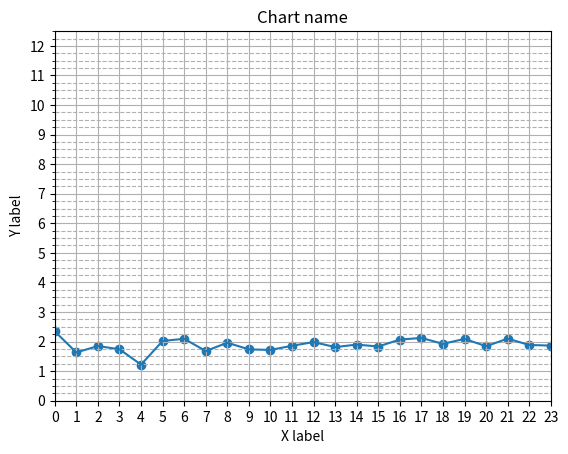

Recreate this plot in Python.
import matplotlib.pyplot as plt
import numpy as np
from matplotlib.ticker import MultipleLocator

# Hard-coded parameters
min_value = 0
max_value = 10
xmin = 0
xmax = 23
xstep = 1
xlabel = 'X label'
data_label = 'Y label'
chart_name = 'Chart name'

# Hard-coded data
data ={0: 2.3450324675324676, 17: 2.1232577319587627, 21: 2.0996724470134875, 6: 2.094597701149425, 19: 2.0909586776859506, 16: 2.0673258426966292, 5: 2.02041095890411, 12: 1.983922413793103, 8: 1.9621689497716894, 18: 1.9235973597359737, 14: 1.8990376569037661, 22: 1.8856130268199236, 23: 1.8644902912621362, 11: 1.8588815789473683, 2: 1.848867924528302, 20: 1.843728813559322, 15: 1.8333466135458165, 13: 1.8131049250535327, 3: 1.7409615384615384, 9: 1.735978021978022, 10: 1.7179699248120301, 7: 1.6804934210526317, 1: 1.6328415300546446, 4: 1.220689655172414}


majorLocator = MultipleLocator(1)  # Major ticks
minorLocator = MultipleLocator(0.25)  # Minor ticks
fig, ax = plt.subplots()

ax.yaxis.set_major_locator(majorLocator)
ax.yaxis.set_minor_locator(minorLocator)

# Sort the data and get the lists by axis
data = sorted(data.items())
x, y = zip(*data)

# Compute the minimum and maximum Y values
ymin = float(min_value)
ymax = float(max_value) * 1.25

# Range limits
plt.xlim(xmin, xmax)
plt.ylim(ymin, ymax)

# Tick limits and frequency
plt.xticks(np.arange(xmin, xmax+1, xstep))
plt.yticks(np.arange(ymin, ymax, 1))

# Axis labels and chart title
plt.xlabel(xlabel)
plt.ylabel(data_label)
plt.title(chart_name)

plt.scatter(x, y)  # Add the points
plt.plot(x, y)  # Draw the line
plt.grid(axis='x', which='major')  # Add the major X grid
plt.grid(axis='y', which='major')  # Add the major Y grid
plt.grid(axis='y', which='minor', linestyle='--')  # Add the minor Y grid
plt.show()  # Show the chart